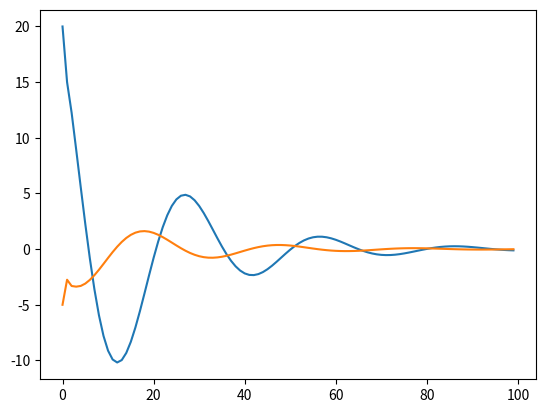

Recreate this plot in Python.
import matplotlib.pyplot as plt


class PID:
    dt = 0.0
    max = 0.0
    min = 0.0
    kp = 0.0
    kd = 0.0
    ki = 0.0
    err = 0.0
    int = 0.0

    def __init__(self, dt, max, min, kp, kd, ki):
        self.dt = dt
        self.max = max
        self.min = min
        self.kp = kp
        self.kd = kd
        self.ki = ki

    def run(self, set, act):
        error = set - act

        P = self.kp * error

        self.int += error * self.dt
        I = self.ki * self.int

        D = self.kd * (error - self.err) / self.dt

        output = P + I + D

        if output > self.max:
            output = self.max
        elif output < self.min:
            output = self.min

        self.err = error
        return output


def main(regler, val, goal):
    val_list = []
    inc_list = []
    for i in range(100):
        inc = regler.run(goal, val)
        print("val:", "{:7.3f}".format(val), " inc:", "{:7.3f}".format(inc))
        val_list.append(val)
        inc_list.append(inc)
        val += inc
    plt.plot(val_list)
    plt.plot(inc_list)
    plt.show()


if __name__ == "__main__":
    pid = PID(0.1, 100, -100, 0.1, 0.01, 0.5)
    main(pid, 20, 0)
